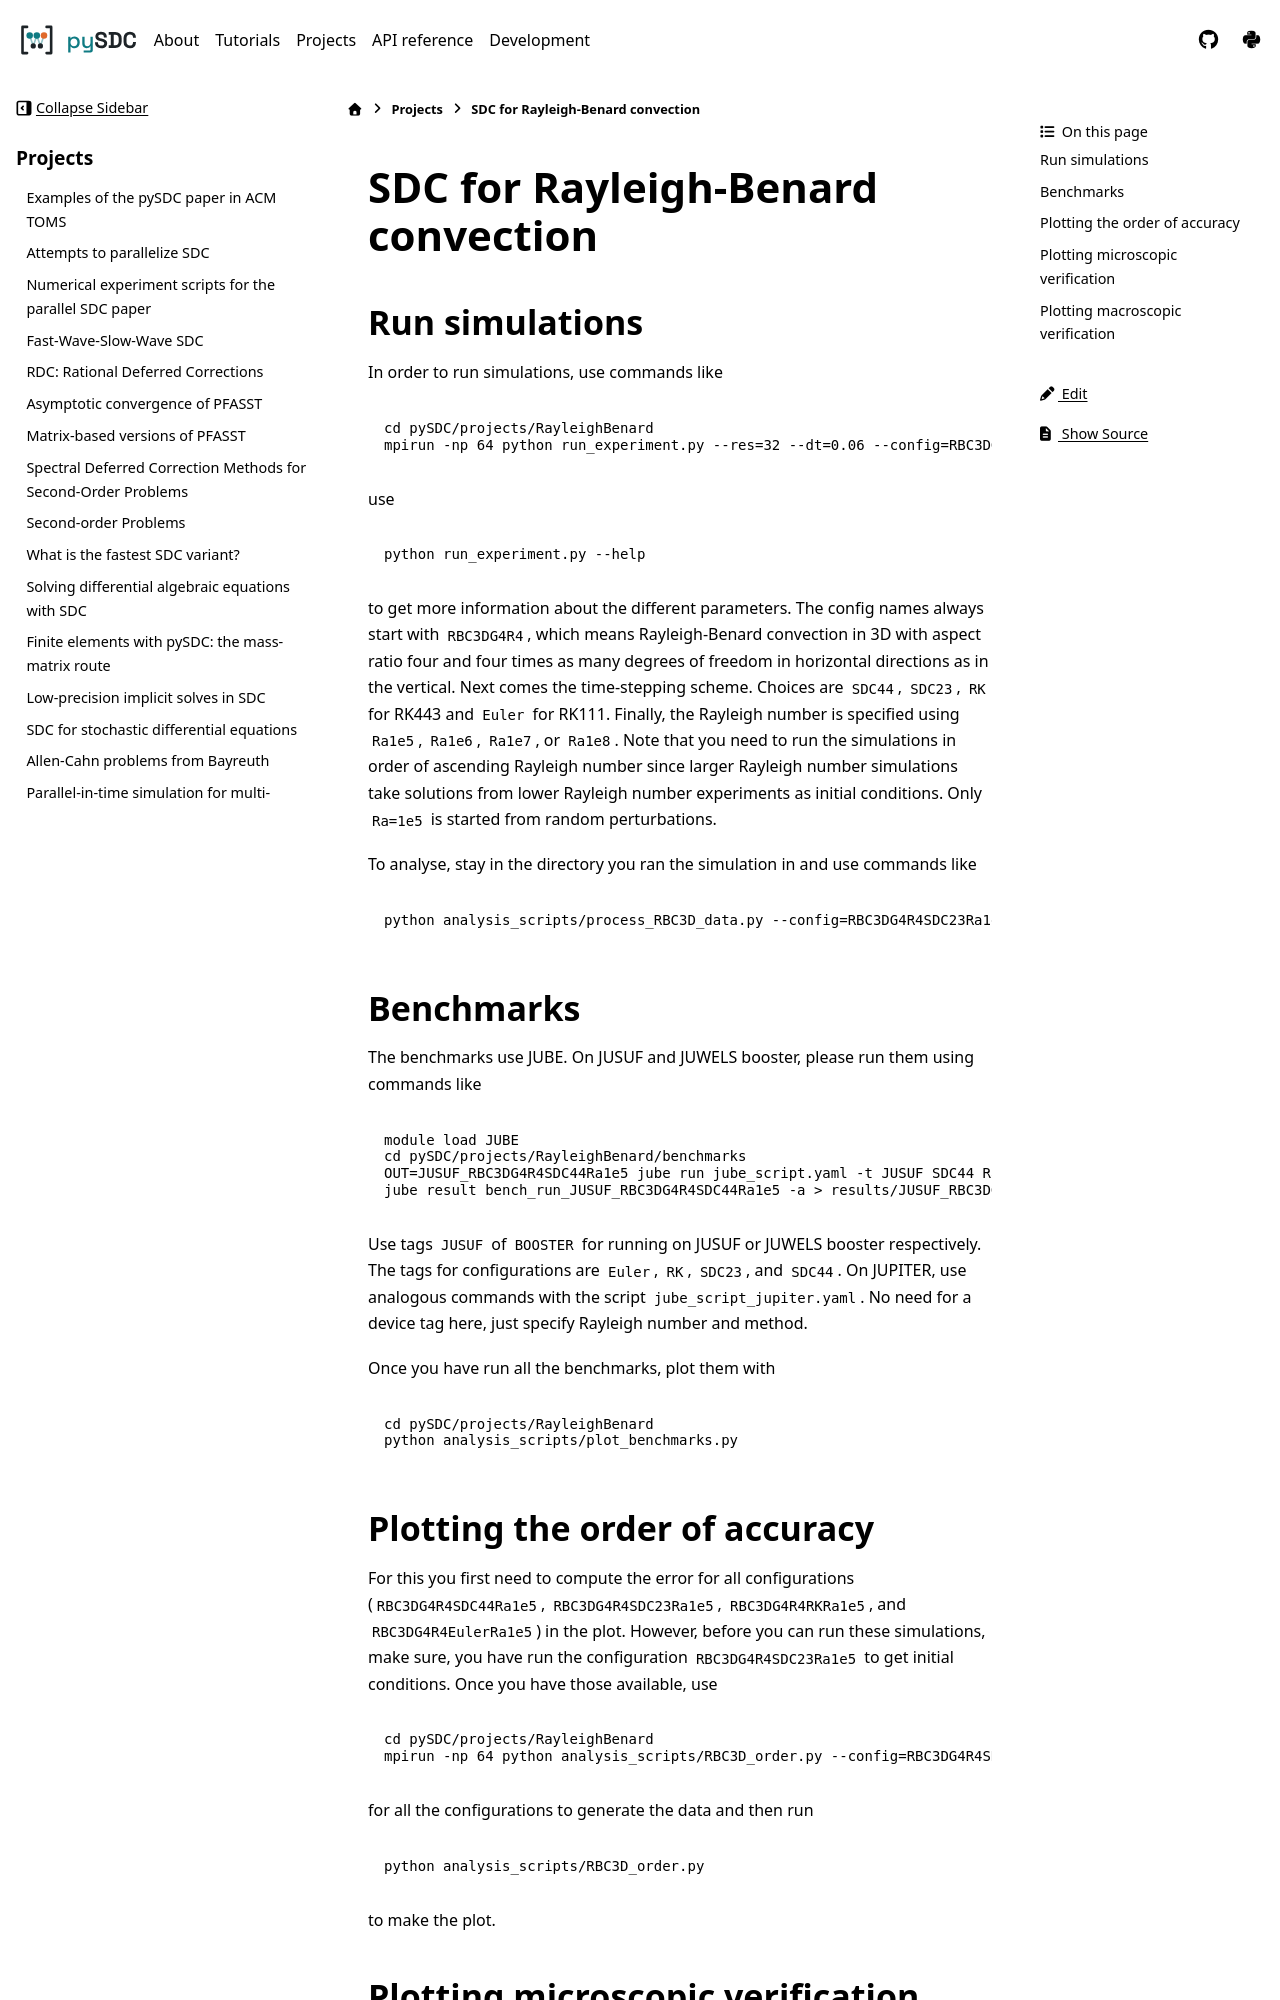

repository: Parallel-in-Time/pySDC · page: projects/RayleighBenard.html · generator: sphinx

SDC for Rayleigh-Benard convection
==================================

Run simulations
---------------
In order to run simulations, use commands like

.. code-block:: bash

   cd pySDC/projects/RayleighBenard
   mpirun -np 64 python run_experiment.py --res=32 --dt=0.06 --config=RBC3DG4R4SDC23Ra1e5 --procs=1/2/32 --mode=run --useGPU=False

use

.. code-block:: bash

   python run_experiment.py --help

to get more information about the different parameters. The config names always start with ``RBC3DG4R4``, which means Rayleigh-Benard convection in 3D with aspect ratio four and four times as many degrees of freedom in horizontal directions as in the vertical.
Next comes the time-stepping scheme. Choices are ``SDC44``, ``SDC23``, ``RK`` for RK443 and ``Euler`` for RK111. Finally, the Rayleigh number is specified using ``Ra1e5``, ``Ra1e6``, ``Ra1e7``, or ``Ra1e8``.
Note that you need to run the simulations in order of ascending Rayleigh number since larger Rayleigh number simulations take solutions from lower Rayleigh number experiments as initial conditions. Only ``Ra=1e5`` is started from random perturbations.

To analyse, stay in the directory you ran the simulation in and use commands like

.. code-block:: bash

   python analysis_scripts/process_RBC3D_data.py --config=RBC3DG4R4SDC23Ra1e5 --dt=0.06 --res=32


Benchmarks
----------
The benchmarks use JUBE.
On JUSUF and JUWELS booster, please run them using commands like

.. code-block:: bash

   module load JUBE
   cd pySDC/projects/RayleighBenard/benchmarks
   OUT=JUSUF_RBC3DG4R4SDC44Ra1e5 jube run jube_script.yaml -t JUSUF SDC44 Ra1e5
   jube result bench_run_JUSUF_RBC3DG4R4SDC44Ra1e5 -a > results/JUSUF_RBC3DG4R4SDC44Ra1e5.txt

Use tags ``JUSUF`` of ``BOOSTER`` for running on JUSUF or JUWELS booster respectively. The tags for configurations are ``Euler``, ``RK``, ``SDC23``, and ``SDC44``.
On JUPITER, use analogous commands with the script ``jube_script_jupiter.yaml``. No need for a device tag here, just specify Rayleigh number and method.

Once you have run all the benchmarks, plot them with

.. code-block:: bash

    cd pySDC/projects/RayleighBenard
    python analysis_scripts/plot_benchmarks.py
